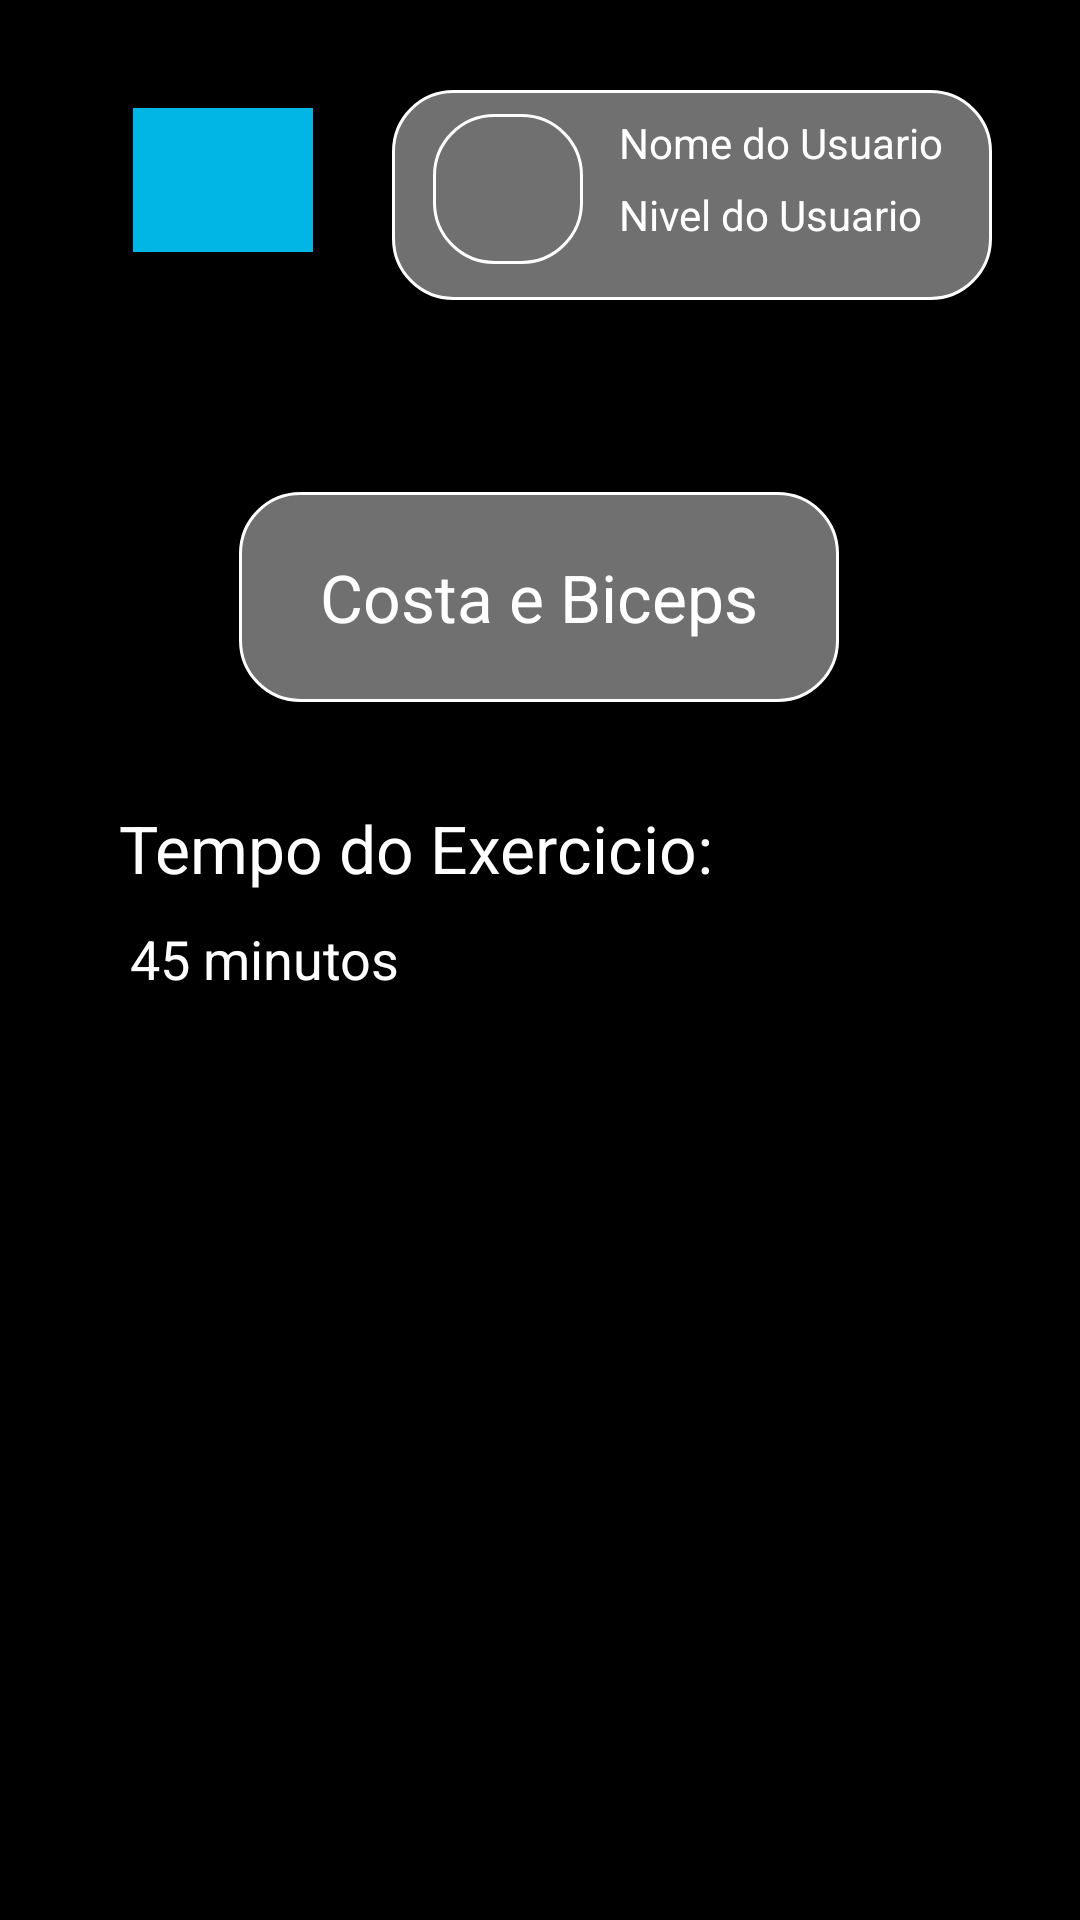

The Android layout XML behind this screen, and the referenced resources:
<!-- AndroidManifest.xml: application theme Theme.Trabalho03 -->
<!-- res/layout/activity_tela4.xml -->
<?xml version="1.0" encoding="utf-8"?>
<androidx.constraintlayout.widget.ConstraintLayout xmlns:android="http://schemas.android.com/apk/res/android"
    xmlns:app="http://schemas.android.com/apk/res-auto"
    xmlns:tools="http://schemas.android.com/tools"
    android:layout_width="match_parent"
    android:layout_height="match_parent"
    android:background="@color/black"
    tools:context=".Tela4">

    <View
        android:id="@+id/view2"
        android:layout_width="200dp"
        android:layout_height="70dp"
        android:layout_marginTop="30dp"
        android:layout_marginEnd="3dp"
        android:background="@drawable/container_user"
        app:layout_constraintEnd_toEndOf="parent"
        app:layout_constraintStart_toEndOf="@+id/btn_voltar2"
        app:layout_constraintTop_toTopOf="parent" />

    <View
        android:id="@+id/view"
        android:layout_width="200dp"
        android:layout_height="70dp"
        android:layout_marginTop="164dp"
        android:background="@drawable/container_user"
        app:layout_constraintEnd_toEndOf="parent"
        app:layout_constraintHorizontal_bias="0.497"
        app:layout_constraintStart_toStartOf="parent"
        app:layout_constraintTop_toTopOf="parent" />

    <View
        android:id="@+id/view3"
        android:layout_width="50dp"
        android:layout_height="50dp"
        android:layout_marginTop="8dp"
        android:background="@drawable/container_user"
        android:drawableEnd="@drawable/ic_usuario"
        app:layout_constraintEnd_toEndOf="@+id/view2"
        app:layout_constraintHorizontal_bias="0.09"
        app:layout_constraintStart_toStartOf="@+id/view2"
        app:layout_constraintTop_toTopOf="@+id/view2" />

    <TextView
        android:id="@+id/nome"
        android:layout_width="wrap_content"
        android:layout_height="wrap_content"
        android:layout_marginTop="8dp"
        android:text="@string/nome_do_usuario"
        android:textColor="@color/white"
        app:layout_constraintEnd_toEndOf="@+id/view2"
        app:layout_constraintHorizontal_bias="0.824"
        app:layout_constraintStart_toStartOf="@+id/view2"
        app:layout_constraintTop_toTopOf="@+id/view2" />

    <TextView
        android:id="@+id/textView3"
        android:layout_width="wrap_content"
        android:layout_height="wrap_content"
        android:layout_marginTop="5dp"
        android:text="@string/nivel_do_usuario"
        android:textColor="@color/white"
        app:layout_constraintEnd_toEndOf="@+id/view2"
        app:layout_constraintHorizontal_bias="0.765"
        app:layout_constraintStart_toStartOf="@+id/view2"
        app:layout_constraintTop_toBottomOf="@+id/nome" />

    <Button
        android:id="@+id/btn_voltar2"
        android:layout_width="60dp"
        android:layout_height="wrap_content"
        android:layout_marginTop="36dp"
        android:background="#FFAFAF"
        android:backgroundTint="#E400CCFF"
        android:color="@color/teal_200"
        android:drawableEnd="@drawable/ic_navegar"
        app:layout_constraintEnd_toEndOf="parent"
        app:layout_constraintHorizontal_bias="0.148"
        app:layout_constraintStart_toStartOf="parent"
        app:layout_constraintTop_toTopOf="parent"
        tools:ignore="SpeakableTextPresentCheck,SpeakableTextPresentCheck" />

    <TextView
        android:id="@+id/textView"
        android:layout_width="wrap_content"
        android:layout_height="wrap_content"
        android:text="Costa e Biceps"
        android:textColor="@color/white"
        android:textSize="22dp"
        app:layout_constraintBottom_toBottomOf="@+id/view"
        app:layout_constraintEnd_toEndOf="@+id/view"
        app:layout_constraintStart_toStartOf="@+id/view"
        app:layout_constraintTop_toTopOf="@+id/view" />

    <TextView
        android:id="@+id/textView8"
        android:layout_width="wrap_content"
        android:layout_height="wrap_content"
        android:text="Tempo do Exercicio:"
        android:textColor="@color/white"
        android:textSize="22dp"
        app:layout_constraintBottom_toBottomOf="parent"
        app:layout_constraintEnd_toEndOf="parent"
        app:layout_constraintHorizontal_bias="0.245"
        app:layout_constraintStart_toStartOf="parent"
        app:layout_constraintTop_toTopOf="parent"
        app:layout_constraintVertical_bias="0.439" />

    <TextView
        android:id="@+id/textView9"
        android:layout_width="wrap_content"
        android:layout_height="wrap_content"

        android:text="45 minutos"
        android:textColor="@color/white"
        android:textSize="18dp"
        app:layout_constraintBottom_toBottomOf="parent"
        app:layout_constraintEnd_toEndOf="parent"
        app:layout_constraintHorizontal_bias="0.161"
        app:layout_constraintStart_toStartOf="parent"
        app:layout_constraintTop_toTopOf="parent"
        app:layout_constraintVertical_bias="0.499" />

    <View
        android:id="@+id/view8"
        android:layout_width="300dp"
        android:layout_height="300dp"
        android:layout_marginTop="160dp"
        android:foreground="@drawable/img_3"
        app:layout_constraintEnd_toEndOf="parent"
        app:layout_constraintHorizontal_bias="0.468"
        app:layout_constraintStart_toStartOf="parent"
        app:layout_constraintTop_toBottomOf="@+id/view" />

</androidx.constraintlayout.widget.ConstraintLayout>
<!-- resources referenced by this layout -->
<resources>
  <!-- drawable container_user (drawable) -->
  <?xml version="1.0" encoding="utf-8"?>
  <shape xmlns:android="http://schemas.android.com/apk/res/android">
  
      <solid android:color="#707070"/>
      <corners android:radius="20dp"/>
      <stroke android:color="@color/white" android:width="1dp"/>
  </shape>
  <!-- drawable img_3: png bitmap (drawable-v24, 592472 bytes) -->
  <string name="nivel_do_usuario">Nivel do Usuario</string>
  <string name="nome_do_usuario">Nome do Usuario</string>
  <style name="Theme.Trabalho03" parent="Theme.AppCompat.DayNight.NoActionBar">
          
          <item name="colorPrimary">@color/purple_500</item>
          <item name="colorPrimaryVariant">@color/purple_700</item>
          <item name="colorOnPrimary">@color/white</item>
          
          <item name="colorSecondary">@color/teal_200</item>
          <item name="colorSecondaryVariant">@color/teal_700</item>
          <item name="colorOnSecondary">@color/black</item>
          
          <item name="android:statusBarColor" tools:targetApi="l">?attr/colorPrimaryVariant</item>
          
      </style>
  <!-- not gathered from this repository: default colours our renderer supplied (Android Studio template values) -->
  <color name="purple_500">#FF6200EE</color>
  <color name="purple_700">#FF3700B3</color>
  <color name="teal_200">#FF03DAC5</color>
  <color name="teal_700">#FF018786</color>
  <color name="black">#FF000000</color>
  <color name="white">#FFFFFFFF</color>
</resources>
